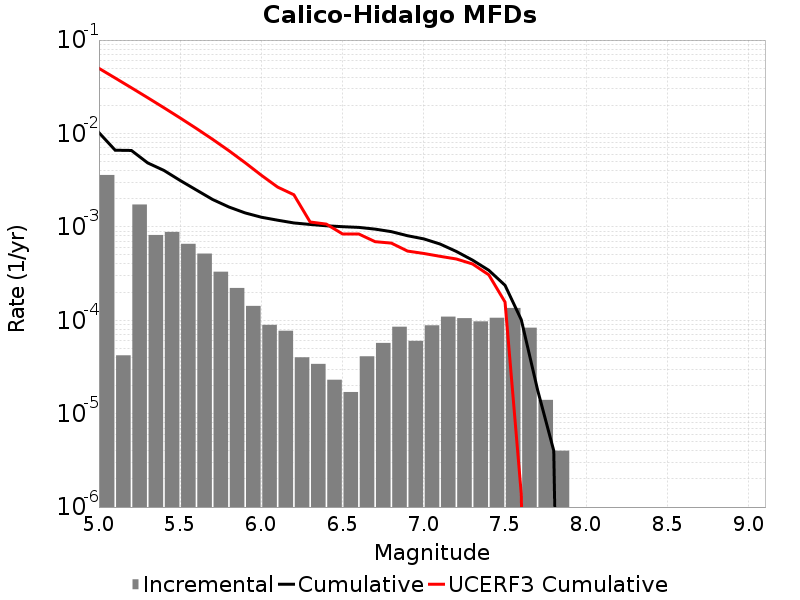

The data file committed next to this chart (first rows):
Magnitude, Incremental Rate, Cumulative Rate, UCERF3 Cumulative Rate
5.05, 0.003593, 0.01021, 0.04979
5.15, 4.2126347E-5, 0.006617, 0.03922
5.25, 0.001735, 0.006575, 0.03082
5.35, 8.184547E-4, 0.00484, 0.02415
5.45, 8.8264723E-4, 0.004021, 0.01885
5.55, 6.579734E-4, 0.003138, 0.01465
5.65, 5.1755225E-4, 0.00248, 0.0113
5.75, 3.309927E-4, 0.001963, 0.008648
5.85, 2.2166481E-4, 0.001632, 0.006538
5.95, 1.4242716E-4, 0.00141, 0.004863
6.05, 8.9267734E-5, 0.001268, 0.003567
6.15, 7.7231634E-5, 0.001179, 0.002666
6.25, 4.012033E-5, 0.001101, 0.002207
6.35, 3.410228E-5, 0.001061, 0.001128
6.45, 2.306919E-5, 0.001027, 0.00107
6.55, 1.705114E-5, 0.001004, 8.393018E-4
6.65, 4.1123338E-5, 9.869601E-4, 8.381308E-4
6.75, 5.717147E-5, 9.458368E-4, 6.9400115E-4
6.85, 8.52557E-5, 8.8866526E-4, 6.6989777E-4
6.95, 6.0180493E-5, 8.034096E-4, 5.503681E-4
7.05, 8.826472E-5, 7.432291E-4, 5.188714E-4
7.15, 1.093279E-4, 6.5496436E-4, 4.8362504E-4
7.25, 1.0531586E-4, 5.4563646E-4, 4.5299935E-4
7.35, 9.72918E-5, 4.403206E-4, 4.0059647E-4
7.45, 1.0631887E-4, 3.430288E-4, 3.063753E-4
7.55, 1.3540611E-4, 2.3670994E-4, 1.5659713E-4
7.65, 8.324968E-5, 1.0130383E-4, 1.3823751E-6
7.75, 1.4042115E-5, 1.8054148E-5, 0.0
7.85, 4.012033E-6, 4.012033E-6, 0.0
7.95, 0.0, 0.0, 0.0
8.05, 0.0, 0.0, 0.0
8.15, 0.0, 0.0, 0.0
8.25, 0.0, 0.0, 0.0
8.35, 0.0, 0.0, 0.0
8.45, 0.0, 0.0, 0.0
8.55, 0.0, 0.0, 0.0
8.65, 0.0, 0.0, 0.0
8.75, 0.0, 0.0, 0.0
8.85, 0.0, 0.0, 0.0
8.95, 0.0, 0.0, 0.0
9.05, 0.0, 0.0, 0.0
